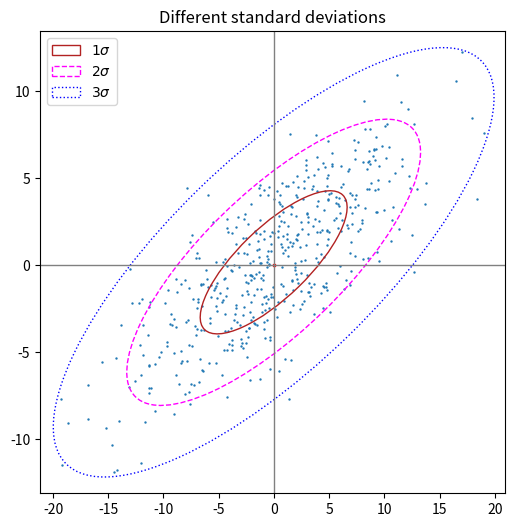
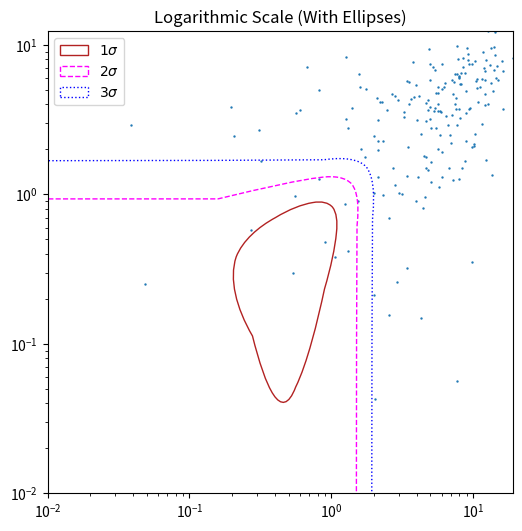

These figures' Python source, in order:
#%%
import matplotlib.pyplot as plt
import numpy as np

from matplotlib.patches import Ellipse
import matplotlib.transforms as transforms
def confidence_ellipse(x, y, ax, n_std=3.0, facecolor='none', **kwargs):
    """
    Create a plot of the covariance confidence ellipse of *x* and *y*.

    Parameters
    ----------
    x, y : array-like, shape (n, )
        Input data.

    ax : matplotlib.axes.Axes
        The Axes object to draw the ellipse into.

    n_std : float
        The number of standard deviations to determine the ellipse's radiuses.

    **kwargs
        Forwarded to `~matplotlib.patches.Ellipse`

    Returns
    -------
    matplotlib.patches.Ellipse
    """
    if x.size != y.size:
        raise ValueError("x and y must be the same size")

    cov = np.cov(x, y)
    pearson = cov[0, 1]/np.sqrt(cov[0, 0] * cov[1, 1])
    ell_radius_x = np.sqrt(1 + pearson)
    ell_radius_y = np.sqrt(1 - pearson)
    ellipse = Ellipse((0, 0), width=ell_radius_x * 2, height=ell_radius_y * 2,
                      facecolor=facecolor, **kwargs)

    scale_x = np.sqrt(cov[0, 0]) * n_std
    mean_x = np.mean(x)

    scale_y = np.sqrt(cov[1, 1]) * n_std
    mean_y = np.mean(y)

    transf = transforms.Affine2D() \
        .rotate_deg(45) \
        .scale(scale_x, scale_y) \
        .translate(mean_x, mean_y)

    ellipse.set_transform(transf + ax.transData)
    return ax.add_patch(ellipse)


def get_correlated_dataset(n, dependency, mu, scale):
    latent = np.random.randn(n, 2)
    dependent = latent.dot(dependency)
    scaled = dependent * scale
    scaled_with_offset = scaled + mu
    return scaled_with_offset[:, 0], scaled_with_offset[:, 1]



fig, ax_nstd = plt.subplots(figsize=(6, 6))

dependency_nstd = [[0.8, 0.75],
                   [-0.2, 0.35]]
mu = 0, 0
scale = 8, 5

ax_nstd.axvline(c='grey', lw=1)
ax_nstd.axhline(c='grey', lw=1)

x, y = get_correlated_dataset(500, dependency_nstd, mu, scale)
ax_nstd.scatter(x, y, s=0.5)

confidence_ellipse(x, y, ax_nstd, n_std=1,
                   label=r'$1\sigma$', edgecolor='firebrick')
confidence_ellipse(x, y, ax_nstd, n_std=2,
                   label=r'$2\sigma$', edgecolor='fuchsia', linestyle='--')
confidence_ellipse(x, y, ax_nstd, n_std=3,
                   label=r'$3\sigma$', edgecolor='blue', linestyle=':')

ax_nstd.scatter(mu[0], mu[1], c='red', s=3)
ax_nstd.set_title('Different standard deviations')
ax_nstd.legend()
#%%
import matplotlib.pyplot as plt
import numpy as np
from matplotlib.patches import Ellipse
import matplotlib.transforms as transforms

def confidence_ellipse(x, y, ax, n_std=3.0, facecolor='none', **kwargs):
    """
    Create a plot of the covariance confidence ellipse of *x* and *y*.
    """
    if x.size != y.size:
        raise ValueError("x and y must be the same size")

    log_x = np.log10(x)
    log_y = np.log10(y)

    print("Log-transformed x values:", log_x)
    print("Log-transformed y values:", log_y)

    cov = np.cov(log_x, log_y)
    pearson = cov[0, 1] / np.sqrt(cov[0, 0] * cov[1, 1])
    ell_radius_x = np.sqrt(1 + pearson)
    ell_radius_y = np.sqrt(1 - pearson)
    ellipse = Ellipse((0, 0), width=ell_radius_x * 2, height=ell_radius_y * 2,
                      facecolor=facecolor, **kwargs)

    scale_x = np.sqrt(cov[0, 0]) * n_std
    mean_x = np.mean(log_x)
    scale_y = np.sqrt(cov[1, 1]) * n_std
    mean_y = np.mean(log_y)

    transf = transforms.Affine2D() \
        .rotate_deg(45) \
        .scale(scale_x, scale_y) \
        .translate(mean_x, mean_y)

    ellipse.set_transform(transf + ax.transData)
    return ax.add_patch(ellipse)

def get_correlated_dataset(n, dependency, mu, scale):
    latent = np.random.randn(n, 2)
    dependent = latent.dot(dependency)
    scaled = dependent * scale
    scaled_with_offset = scaled + mu
    return scaled_with_offset[:, 0], scaled_with_offset[:, 1]

dependency_nstd = [[0.8, 0.75],
                   [-0.2, 0.35]]
mu = 0, 0
scale = 8, 5
x, y = get_correlated_dataset(500, dependency_nstd, mu, scale)

valid_indices = (x > 0) & (y > 0)
x = x[valid_indices]
y = y[valid_indices]

print("Filtered x values:", x)
print("Filtered y values:", y)

fig, ax_log = plt.subplots(figsize=(6, 6))
ax_log.axvline(c='grey', lw=1)
ax_log.axhline(c='grey', lw=1)
ax_log.scatter(x, y, s=0.5)

confidence_ellipse(x, y, ax_log, n_std=1, label=r'$1\sigma$', edgecolor='firebrick')
confidence_ellipse(x, y, ax_log, n_std=2, label=r'$2\sigma$', edgecolor='fuchsia', linestyle='--')
confidence_ellipse(x, y, ax_log, n_std=3, label=r'$3\sigma$', edgecolor='blue', linestyle=':')

print("Ellipses added to ax_log:", ax_log.patches)

ax_log.scatter(mu[0], mu[1], c='red', s=3)
ax_log.set_title('Logarithmic Scale (With Ellipses)')
ax_log.set_xscale('log', base=10)
ax_log.set_yscale('log', base=10)
ax_log.set_xlim([1e-2, np.max(x)])
ax_log.set_ylim([1e-2, np.max(y)])
ax_log.legend()
plt.show()